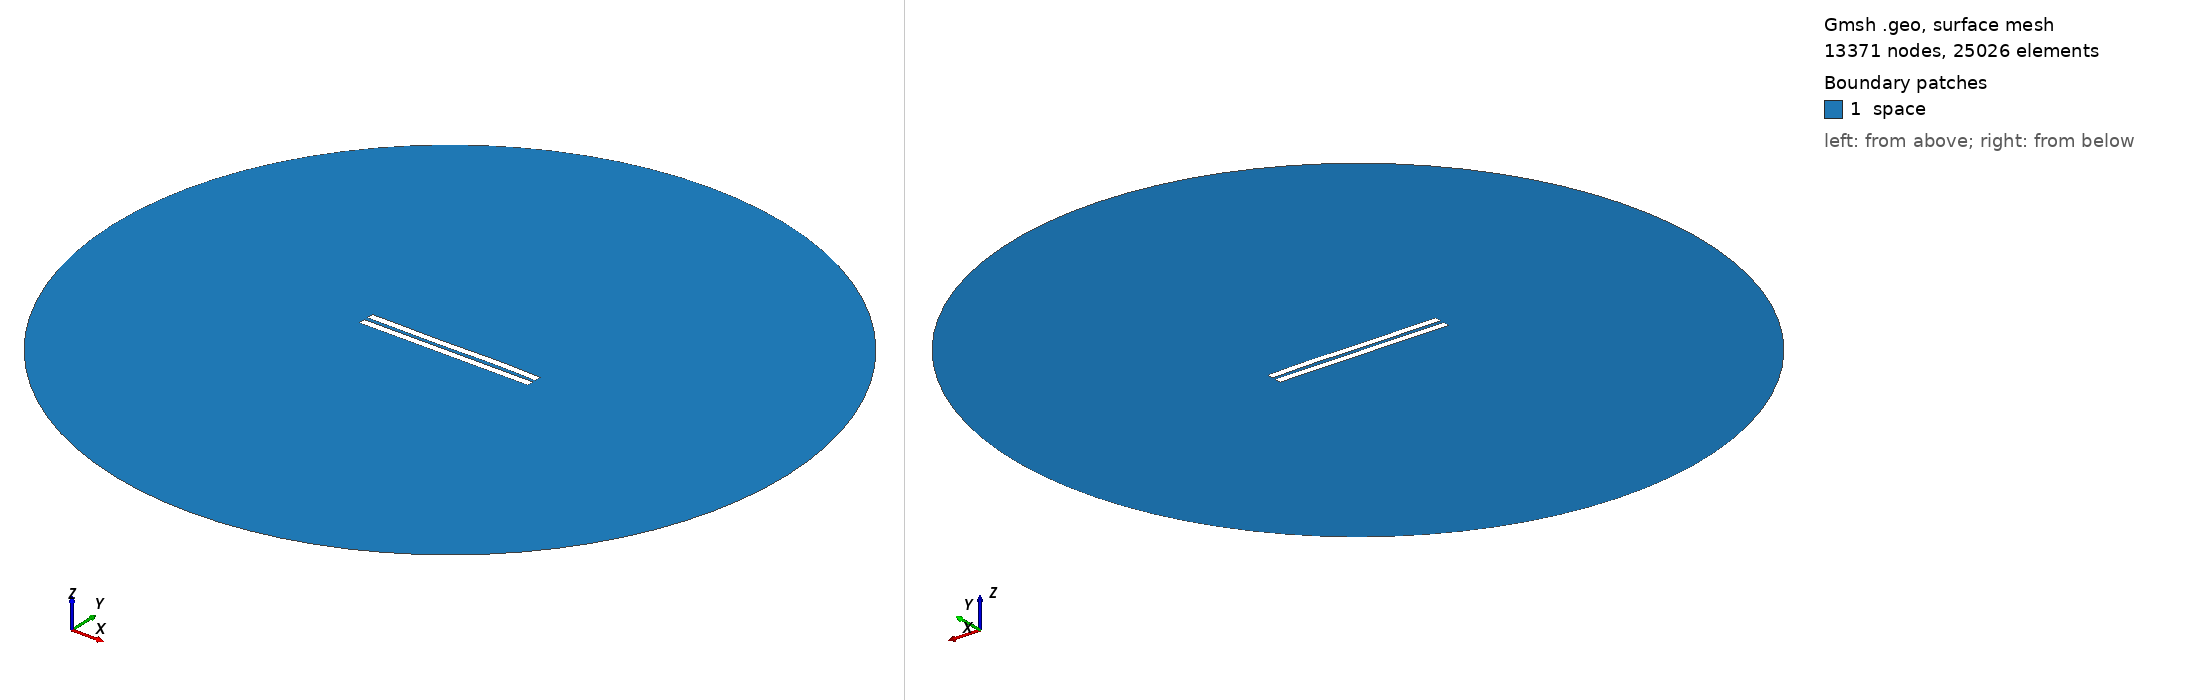

Gmsh geometry script, surface-meshed: 13371 nodes, 25026 surface elements. Boundary patches (legend numbers): 1 space. Left view from above one corner, right view from below the opposite corner. Legend entries are the model's physical surfaces. The drawing asked Gmsh for element sizes between 1% and 20% of the model's largest extent; the script's own settings can give other sizes.

=== 2679.geo (drawn) ===
//---------------------------------------
// Geometry kernel
//---------------------------------------

SetFactory("OpenCASCADE");



//---------------------------------------
// Parameters of the geometry
//---------------------------------------

// Overetch of the upper plate
overetch = 0.0;

// Distance between the plates
distance = 2.5;

// Discretization over the x axis (for the deformation)
nx = 50; 

// Length of the plate
L = 100 - overetch; 

// Number of modes
n = 4; 

// 1st mode coefficient
coeff(1) = -0.075;
beta(1) = 0.596864 * 3.1415926535 / L;

// 2nd mode coefficient
coeff(2) = 0.0;
beta(2) = 1.49418 * 3.1415926535 / L;

// 3rd mode coefficient
coeff(3) = -0.15;
beta(3) = 2.50025 * 3.1415926535 / L;

// 4th mode coefficient
coeff(4) = 0.07499999999999998;
beta(4) = 3.49999 * 3.1415926535 / L;



//---------------------------------------
// Upper plate (deformed rectangle)
//---------------------------------------

// Coordiantes of the upper plate
xmin = -50;
xmax = 50 - overetch;

// Height of the upper plate
yheight = 4 - 2 * overetch;

// Indexes of the points
UpperID[] = {};
LowerID[] = {};
LeftID[] = {};
RightID[] = {};

// Point index
p = 1;

// Horizontal edges
For i In {1:nx}
    x = xmin + (i-1)*(xmax - xmin)/(nx-1);

    y_bottom = distance / 2 + overetch;
    For j In {1:n}
        C = (Cosh(beta(j)*L) + Cos(beta(j)*L)) / (Sinh(beta(j)*L) + Sin(beta(j)*L));
        y_bottom  = y_bottom + coeff(j) * (Cosh(beta(j)*(x+50)) - Cos(beta(j)*(x+50)) - C * (Sinh(beta(j)*(x+50)) - Sin(beta(j)*(x+50))));
    EndFor

    y_top = y_bottom + yheight;

    Point(p) = {x, y_top, 0, 1.0};
    UpperID[i] = p;
    p = p + 1;

    Point(p) = {x, y_bottom, 0, 1.0};
    LowerID[i] = p;
    p = p + 1;
EndFor

// Create point lists
UpperPts[] = {}; LowerPts[] = {};
For i In {1:nx}
  UpperPts[] += {UpperID[i]};
  LowerPts[] += {LowerID[i]};
EndFor

// Build splines
Spline(1) = {UpperPts[]};
Spline(2) = {LowerPts[]};
Line(3) = {LowerPts[nx-1], UpperPts[nx-1]};
Line(4) = {LowerPts[0], UpperPts[0]};

// Build the plane surface
Curve Loop(1) = {2, 3, -1, -4};
Plane Surface(1) = {1};



//---------------------------------------
// Lower plate (rectangle)
//---------------------------------------

// Vertices
Point(1001) = {-50, -1, 0, 1.0};
Point(1002) = { 50, -1, 0, 1.0};
Point(1003) = { 50,  -5, 0, 1.0};
Point(1004) = {-50,  -5, 0, 1.0};

// Edges
Line(5) = {1001, 1002};
Line(6) = {1002, 1003};
Line(7) = {1003, 1004};
Line(8) = {1004, 1001};

// Plane surface
Line Loop(2) = {5, 6, 7, 8};
Plane Surface(2) = {2}; 



//---------------------------------------
// Outer (fictious) boundary
//---------------------------------------

// Points
Point(1005) = {0, 0, 0};       // Center
Point(1006) = {200, 0, 0};     // Start point
Point(1007) = {0, 200, 0};     // 90 degrees
Point(1008) = {-200, 0, 0};    // 180 degrees
Point(1009) = {0, -200, 0};    // 270 degrees

// Circle arcs (each needs start, center, end)
Circle(9) = {1006, 1005, 1007};
Circle(10) = {1007, 1005, 1008};
Circle(11) = {1008, 1005, 1009};
Circle(12) = {1009, 1005, 1006};

// Plane surface for the entire domain
Curve Loop(3) = {9, 10, 11, 12};
Surface(3) = {3};

// Subtract the plates from the whole domain to obtain the actual domain where we want to solve the equations
BooleanDifference{ Surface{3}; Delete; }{ Surface{1}; Surface{2}; Delete; }




//---------------------------------------
// Transfinite Lines/Curves
//---------------------------------------

// Set the number of points on the boundaries
r = 7;

// Plates
Transfinite Curve {1, 2} = 50*r Using Progression 1;
Transfinite Curve {3, 4} = 2*r Using Progression 1;
Transfinite Line {5, 7} = 50*r Using Progression 1;
Transfinite Line {6, 8} = 2*r Using Progression 1;

// Outer boundary
Transfinite Line {9, 10, 11, 12} = 20 Using Progression 1;



//---------------------------------------
// Physical groups
//---------------------------------------                

// Physical curves (boundaries)
Physical Line("force_segment", 10) = {2};
Physical Line("upper_plate", 11) = {1, 3, 4};
Physical Line("lower_plate", 12) = {5, 6, 7, 8};
Physical Line("boundary", 20) = {9, 10, 11, 12};

// Physical Surfaces
Physical Surface("space", 30) = {3};



//---------------------------------------
// 6. Generate the Mesh
//---------------------------------------

// 2D mesh generation
Mesh 2;
